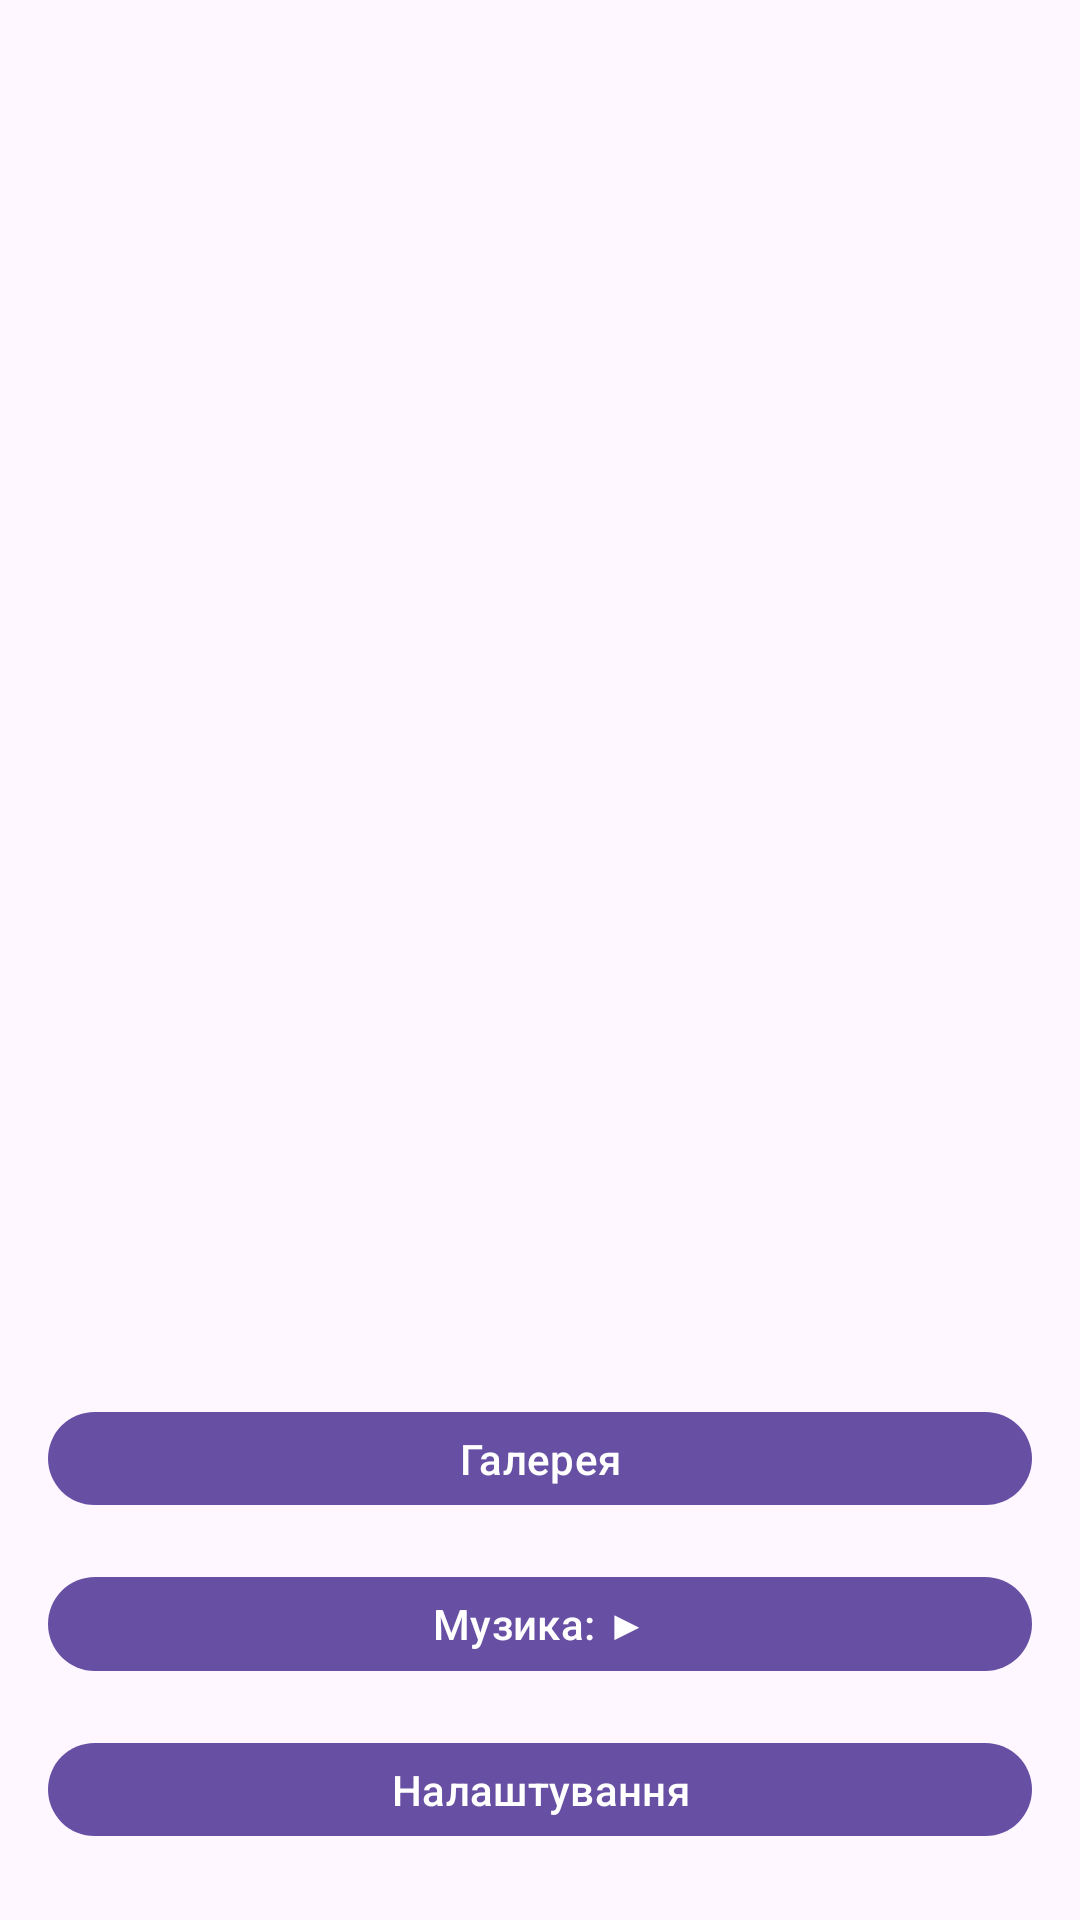

Layout XML and referenced resources for this Android screen:
<!-- AndroidManifest.xml: application theme Theme.Practice3UI -->
<!-- res/layout/activity_main.xml -->
<?xml version="1.0" encoding="utf-8"?>
<androidx.constraintlayout.widget.ConstraintLayout
    xmlns:android="http://schemas.android.com/apk/res/android"
    xmlns:app="http://schemas.android.com/apk/res-auto"
    android:id="@+id/rootMain"
    android:layout_width="match_parent"
    android:layout_height="match_parent">

    <ImageView
        android:id="@+id/bgImage"
        android:layout_width="0dp"
        android:layout_height="0dp"
        android:scaleType="centerCrop"
        android:contentDescription="@string/app_name"
        android:src="@drawable/bg_default"
        app:layout_constraintTop_toTopOf="parent"
        app:layout_constraintBottom_toBottomOf="parent"
        app:layout_constraintStart_toStartOf="parent"
        app:layout_constraintEnd_toEndOf="parent"/>

    <LinearLayout
        android:id="@+id/buttonsPanel"
        android:layout_width="0dp"
        android:layout_height="wrap_content"
        android:orientation="vertical"
        android:padding="16dp"
        android:gravity="center"
        app:layout_constraintBottom_toBottomOf="parent"
        app:layout_constraintStart_toStartOf="parent"
        app:layout_constraintEnd_toEndOf="parent">

        <com.google.android.material.button.MaterialButton
            android:id="@+id/btnGallery"
            android:layout_width="match_parent"
            android:layout_height="wrap_content"
            android:text="@string/gallery"
            android:insetTop="12dp"
            android:insetBottom="12dp"/>

        <com.google.android.material.button.MaterialButton
            android:id="@+id/btnMusic"
            android:layout_width="match_parent"
            android:layout_height="wrap_content"
            android:text="@string/music_play"
            android:insetTop="12dp"
            android:insetBottom="12dp"/>

        <com.google.android.material.button.MaterialButton
            android:id="@+id/btnSettings"
            android:layout_width="match_parent"
            android:layout_height="wrap_content"
            android:text="@string/settings"
            android:insetTop="12dp"
            android:insetBottom="12dp"/>
    </LinearLayout>
</androidx.constraintlayout.widget.ConstraintLayout>
<!-- resources referenced by this layout -->
<resources>
  <string name="app_name">Практична 3: UI</string>
  <string name="gallery">Галерея</string>
  <string name="music_play">Музика: ▶</string>
  <string name="settings">Налаштування</string>
  <style name="Theme.Practice3UI" parent="Theme.Material3.DayNight.NoActionBar" />
</resources>
